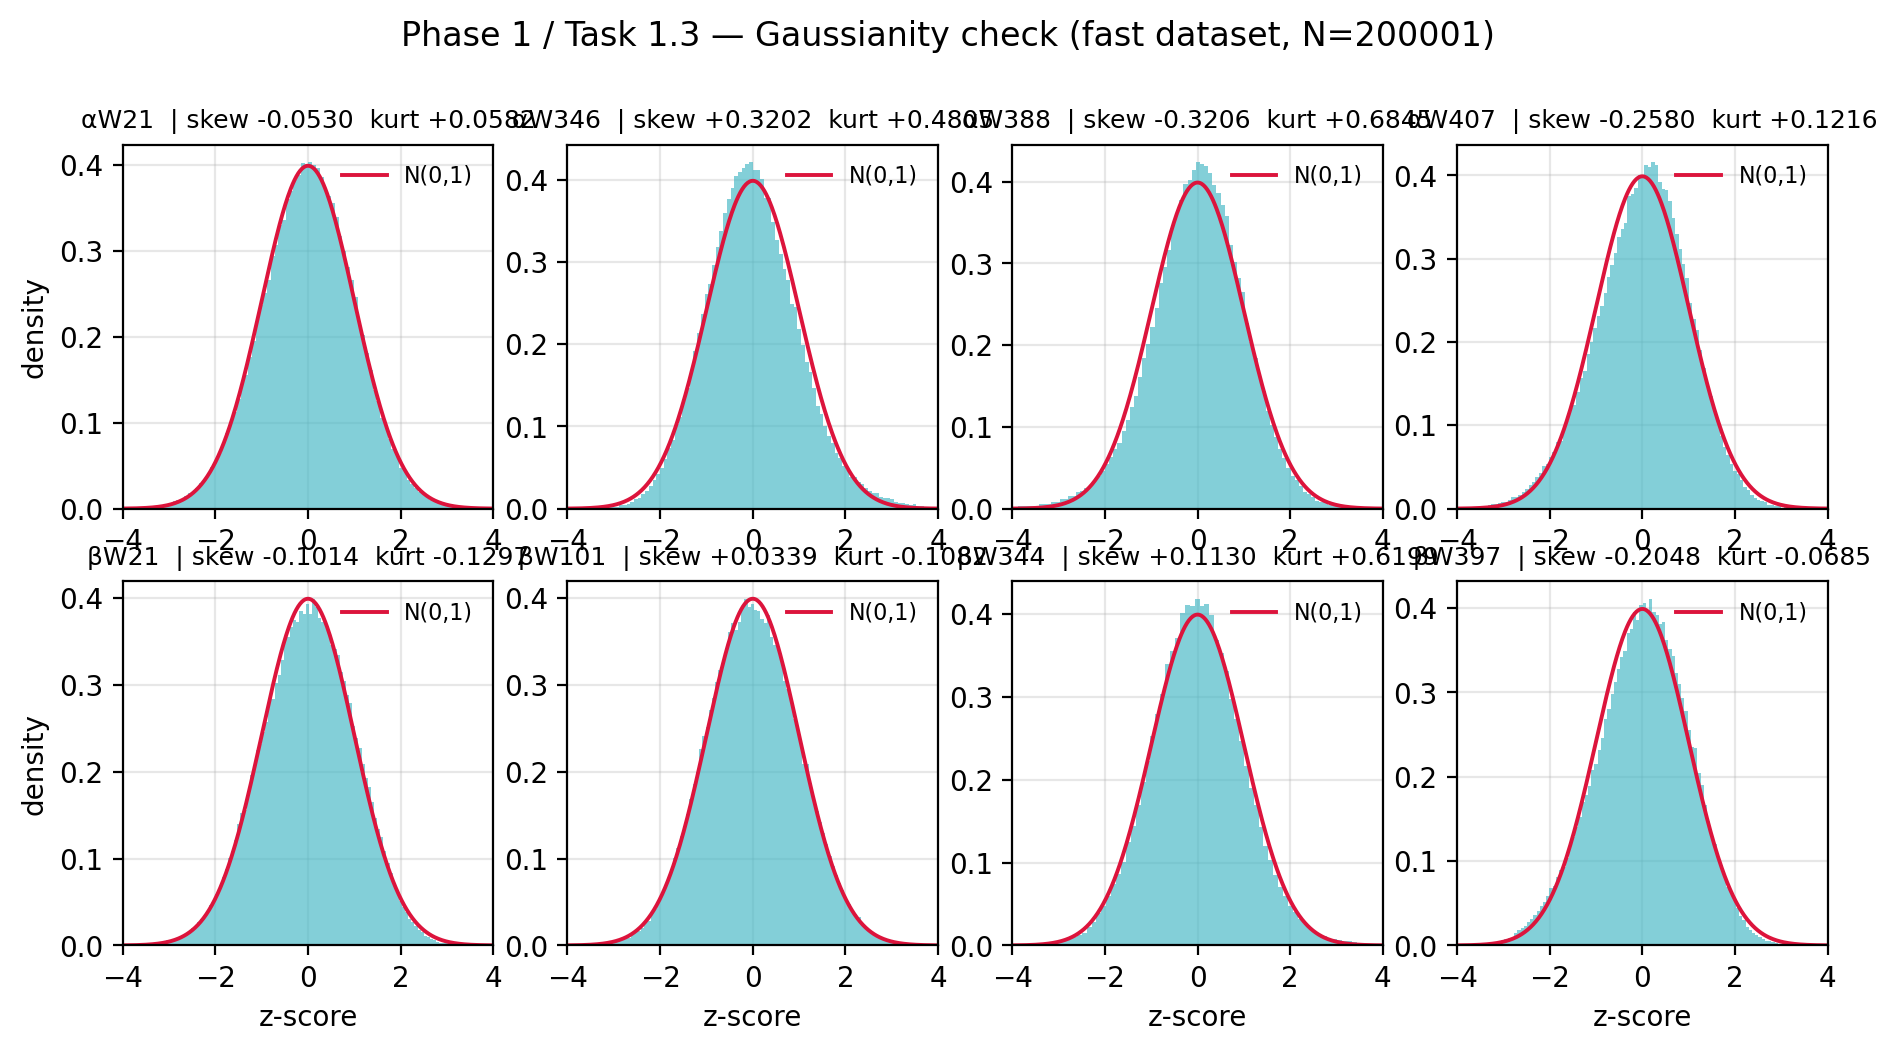

Source data for this figure (header and first rows):
site, idx, skewness, excess_kurtosis, ks_D, ks_pvalue
αW21, 0, -0.0530, +0.0582, 0.0058, 3.49e-06
αW346, 1, +0.3202, +0.4805, 0.0211, 2.04e-77
αW388, 2, -0.3206, +0.6845, 0.0193, 4.34e-65
αW407, 3, -0.2580, +0.1216, 0.0215, 2.23e-80
βW21, 4, -0.1014, -0.1297, 0.0090, 2.21e-14
βW101, 5, +0.0339, -0.1082, 0.0060, 1.26e-06
βW344, 6, +0.1130, +0.6199, 0.0120, 1.78e-25
βW397, 7, -0.2048, -0.0685, 0.0167, 3.97e-49
